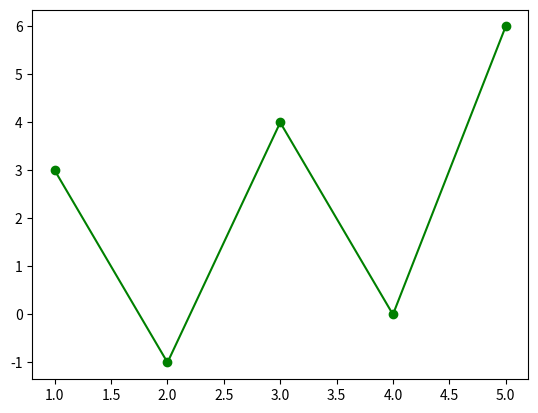

This chart was generated by the following Python code:
# -*- coding: utf-8 -*-

"""
[Знакомство с PYTHON. Дэн Бейдер, Дэвис Эймос (2023)]

с помощью интерфейса pyplot модуля matplotlib постройте график  с координатами:
    х   у
    1   3
    2   -1
    3   4
    4   0
    5   6

При построении графика воспользуйтесь параметром 'g-o'
Буква g в 'g-o' задает зеленый цвет (green), знак '-' задает сплошную линию,
а буква o - пометку точек на линии кругами.
"""

from matplotlib import pyplot as plt

xs = [1, 2, 3, 4, 5]
ys = [3, -1, 4, 0, 6]
plt.plot(xs, ys, 'g-o')
plt.show()
